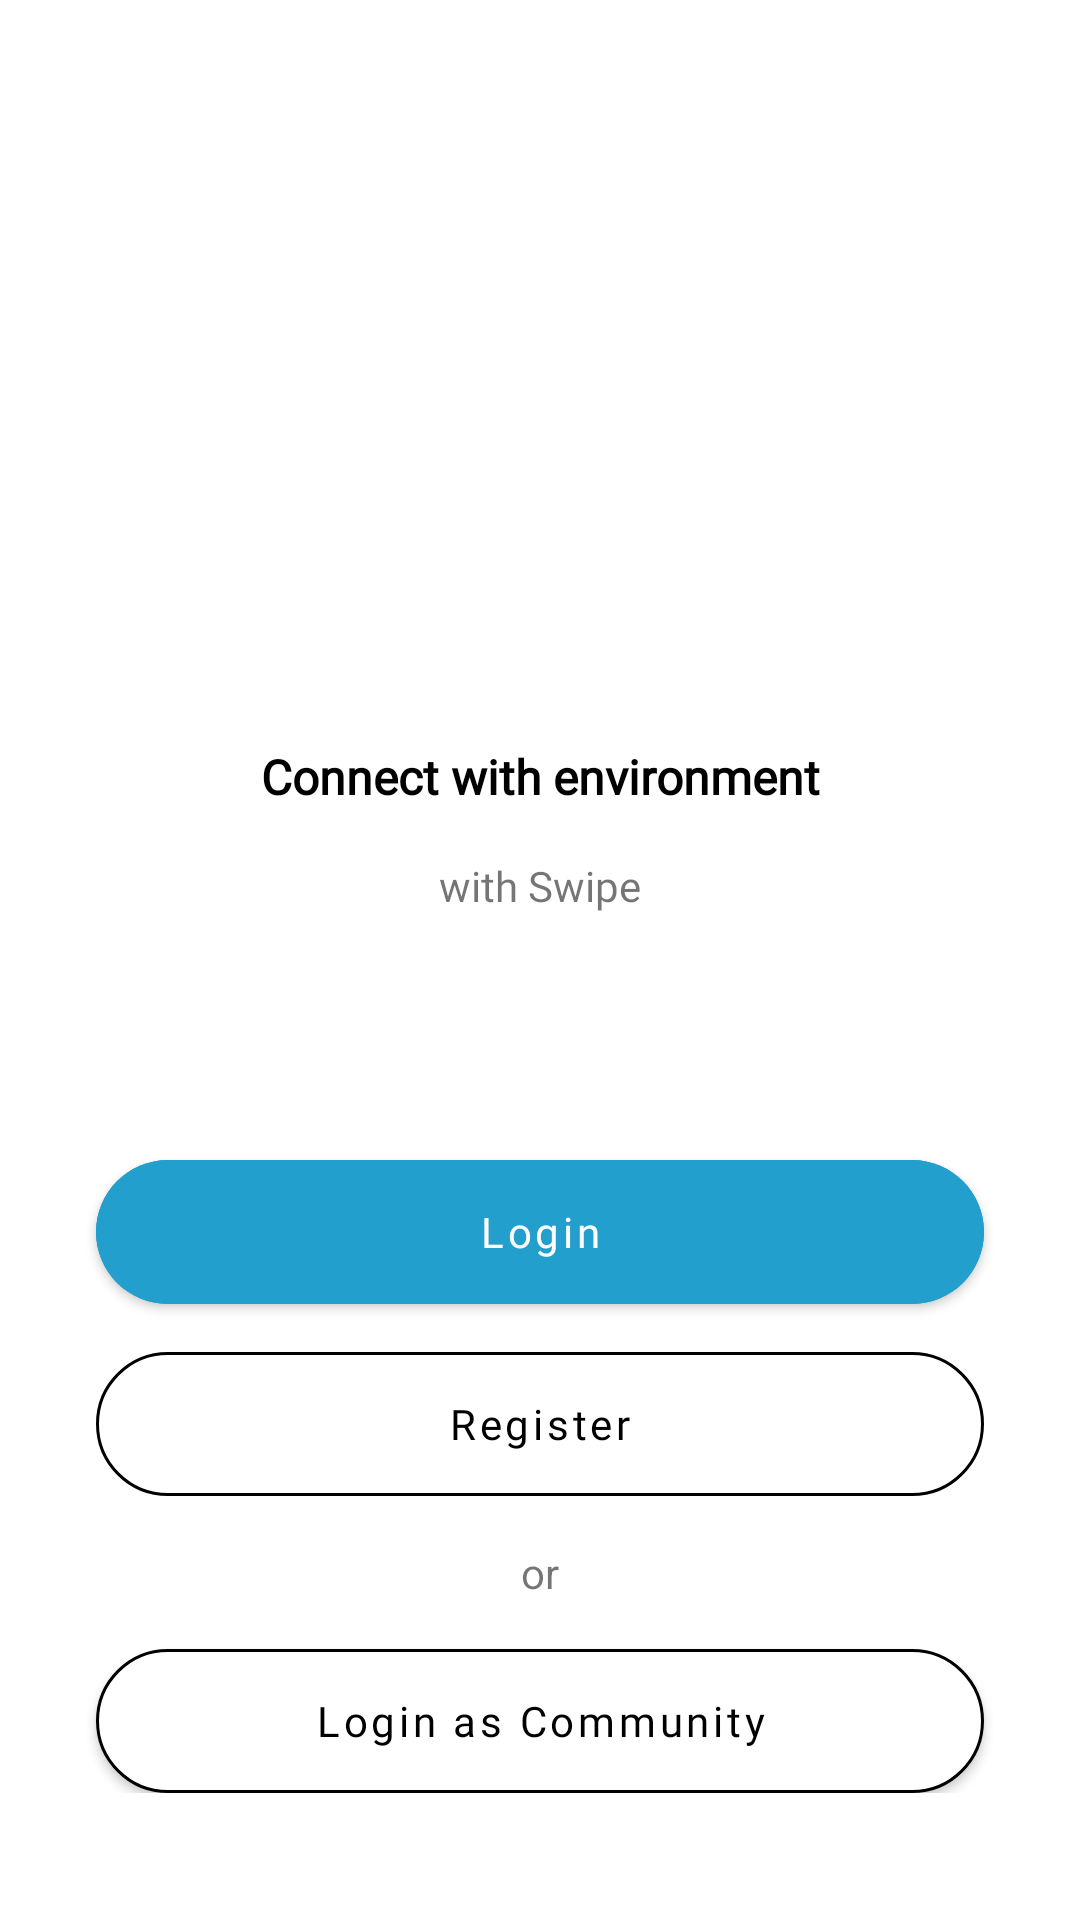

Reconstruct the res/layout file that produces this screen, plus the resources it refers to.
<!-- AndroidManifest.xml: application theme Theme.Swipe -->
<!-- res/layout/activity_landing.xml -->
<?xml version="1.0" encoding="utf-8"?>
<ScrollView xmlns:android="http://schemas.android.com/apk/res/android"
    xmlns:app="http://schemas.android.com/apk/res-auto"
    xmlns:tools="http://schemas.android.com/tools"
    android:layout_width="match_parent"
    android:layout_height="match_parent"
    tools:context=".ui.auth.LandingActivity">

    <androidx.constraintlayout.widget.ConstraintLayout
        android:layout_width="match_parent"
        android:layout_height="wrap_content">

        <ImageView
            android:id="@+id/img_logo"
            android:layout_width="wrap_content"
            android:layout_height="wrap_content"
            android:layout_marginTop="68dp"
            android:contentDescription="Swipe Logo"
            app:layout_constraintEnd_toEndOf="parent"
            app:layout_constraintStart_toStartOf="parent"
            app:layout_constraintTop_toTopOf="parent"
            app:srcCompat="@drawable/ic_round_close" />

        <TextView
            android:id="@+id/tv_title_message"
            android:layout_width="wrap_content"
            android:layout_height="wrap_content"
            android:layout_marginTop="180dp"
            android:fontFamily="@font/opensans_bold"
            android:lineSpacingExtra="0sp"
            android:text="Connect with environment"
            android:textAlignment="center"
            android:layout_marginEnd="56dp"
            android:layout_marginStart="56dp"
            android:textColor="@color/black"
            android:textSize="16sp"
            android:textStyle="bold"
            app:layout_constraintEnd_toEndOf="parent"
            app:layout_constraintStart_toStartOf="parent"
            app:layout_constraintTop_toBottomOf="@+id/img_logo" />

        <TextView
            android:id="@+id/tv_body_message"
            android:layout_width="280dp"
            android:layout_height="wrap_content"
            android:fontFamily="@font/opensans_regular"
            android:lineSpacingExtra="8sp"
            android:text="with Swipe"
            android:textAlignment="center"
            android:textSize="14sp"
            android:layout_marginTop="16sp"
            android:layout_marginEnd="56dp"
            android:layout_marginStart="56dp"
            app:layout_constraintEnd_toEndOf="parent"
            app:layout_constraintStart_toStartOf="parent"
            app:layout_constraintTop_toBottomOf="@+id/tv_title_message" />

        <com.google.android.material.button.MaterialButton
            android:id="@+id/btn_login"
            android:layout_width="match_parent"
            android:layout_height="wrap_content"
            android:layout_marginTop="82dp"
            android:backgroundTint="@color/colorPrimary"
            android:layout_marginStart="32dp"
            android:layout_marginEnd="32dp"
            android:insetTop="0dp"
            android:insetBottom="0dp"
            android:paddingTop="13dp"
            android:paddingBottom="13dp"
            android:fontFamily="@font/opensans_medium"
            android:text="Login"
            android:textAllCaps="false"
            android:textSize="14sp"
            app:cornerRadius="24dp"
            app:layout_constraintEnd_toEndOf="parent"
            app:layout_constraintStart_toStartOf="parent"
            app:layout_constraintTop_toBottomOf="@+id/tv_body_message" />

        <com.google.android.material.button.MaterialButton
            android:id="@+id/btn_register"
            android:layout_width="match_parent"
            android:layout_height="wrap_content"
            android:layout_marginStart="32dp"
            android:layout_marginTop="16dp"
            android:layout_marginEnd="32dp"
            style="?attr/materialButtonOutlinedStyle"
            android:backgroundTint="@color/white"
            android:insetTop="0dp"
            android:insetBottom="0dp"
            android:paddingTop="13dp"
            android:paddingBottom="13dp"
            android:fontFamily="@font/opensans_medium"
            android:text="Register"
            android:textAllCaps="false"
            android:textColor="@color/black"
            app:strokeColor="@color/black"
            android:textSize="14sp"
            app:cornerRadius="24dp"
            app:layout_constraintEnd_toEndOf="parent"
            app:layout_constraintStart_toStartOf="parent"
            app:layout_constraintTop_toBottomOf="@+id/btn_login" />

        <TextView
            android:id="@+id/tv_atau"
            android:layout_width="wrap_content"
            android:layout_height="wrap_content"
            android:layout_marginTop="16dp"
            android:text="or"
            app:layout_constraintTop_toBottomOf="@id/btn_register"
            app:layout_constraintStart_toStartOf="parent"
            app:layout_constraintEnd_toEndOf="parent"/>

        <com.google.android.material.button.MaterialButton
            android:id="@+id/btn_login_community"
            android:layout_width="match_parent"
            android:layout_height="wrap_content"
            android:layout_marginTop="16dp"
            android:layout_marginStart="32dp"
            android:layout_marginEnd="32dp"
            android:paddingTop="13dp"
            android:paddingBottom="13dp"
            android:backgroundTint="@color/white"
            android:insetTop="0dp"
            android:insetBottom="0dp"
            android:fontFamily="@font/opensans_medium"
            android:lineSpacingExtra="8sp"
            android:textSize="14sp"
            android:textColor="@color/black"
            android:text="Login as Community"
            android:textAllCaps="false"
            app:cornerRadius="24dp"
            app:strokeColor="@color/black"
            app:strokeWidth="1dp"
            app:layout_constraintEnd_toEndOf="parent"
            app:layout_constraintStart_toStartOf="parent"
            app:layout_constraintTop_toBottomOf="@+id/tv_atau" />

        <ProgressBar
            android:id="@+id/progress_bar"
            style="?android:attr/progressBarStyle"
            android:layout_width="wrap_content"
            android:layout_height="wrap_content"
            android:layout_marginStart="8dp"
            android:layout_marginTop="8dp"
            android:layout_marginEnd="8dp"
            android:layout_marginBottom="8dp"
            android:visibility="gone"
            android:elevation="10dp"
            app:layout_constraintBottom_toBottomOf="parent"
            app:layout_constraintEnd_toEndOf="parent"
            app:layout_constraintStart_toStartOf="parent"
            app:layout_constraintTop_toTopOf="parent"/>
    </androidx.constraintlayout.widget.ConstraintLayout>
</ScrollView>
<!-- resources referenced by this layout -->
<resources>
  <color name="black">#000000</color>
  <color name="colorPrimary">#229FCC</color>
  <color name="white">#FFFFFF</color>
  <style name="Theme.Swipe" parent="Theme.MaterialComponents.Light.DarkActionBar">
          
          <item name="colorPrimary">@color/colorPrimary</item>
          <item name="colorPrimaryDark">@color/colorPrimaryDark</item>
          <item name="colorAccent">@color/colorPrimaryDark</item>
      </style>
  <color name="colorPrimaryDark">#6B7280</color>
</resources>
